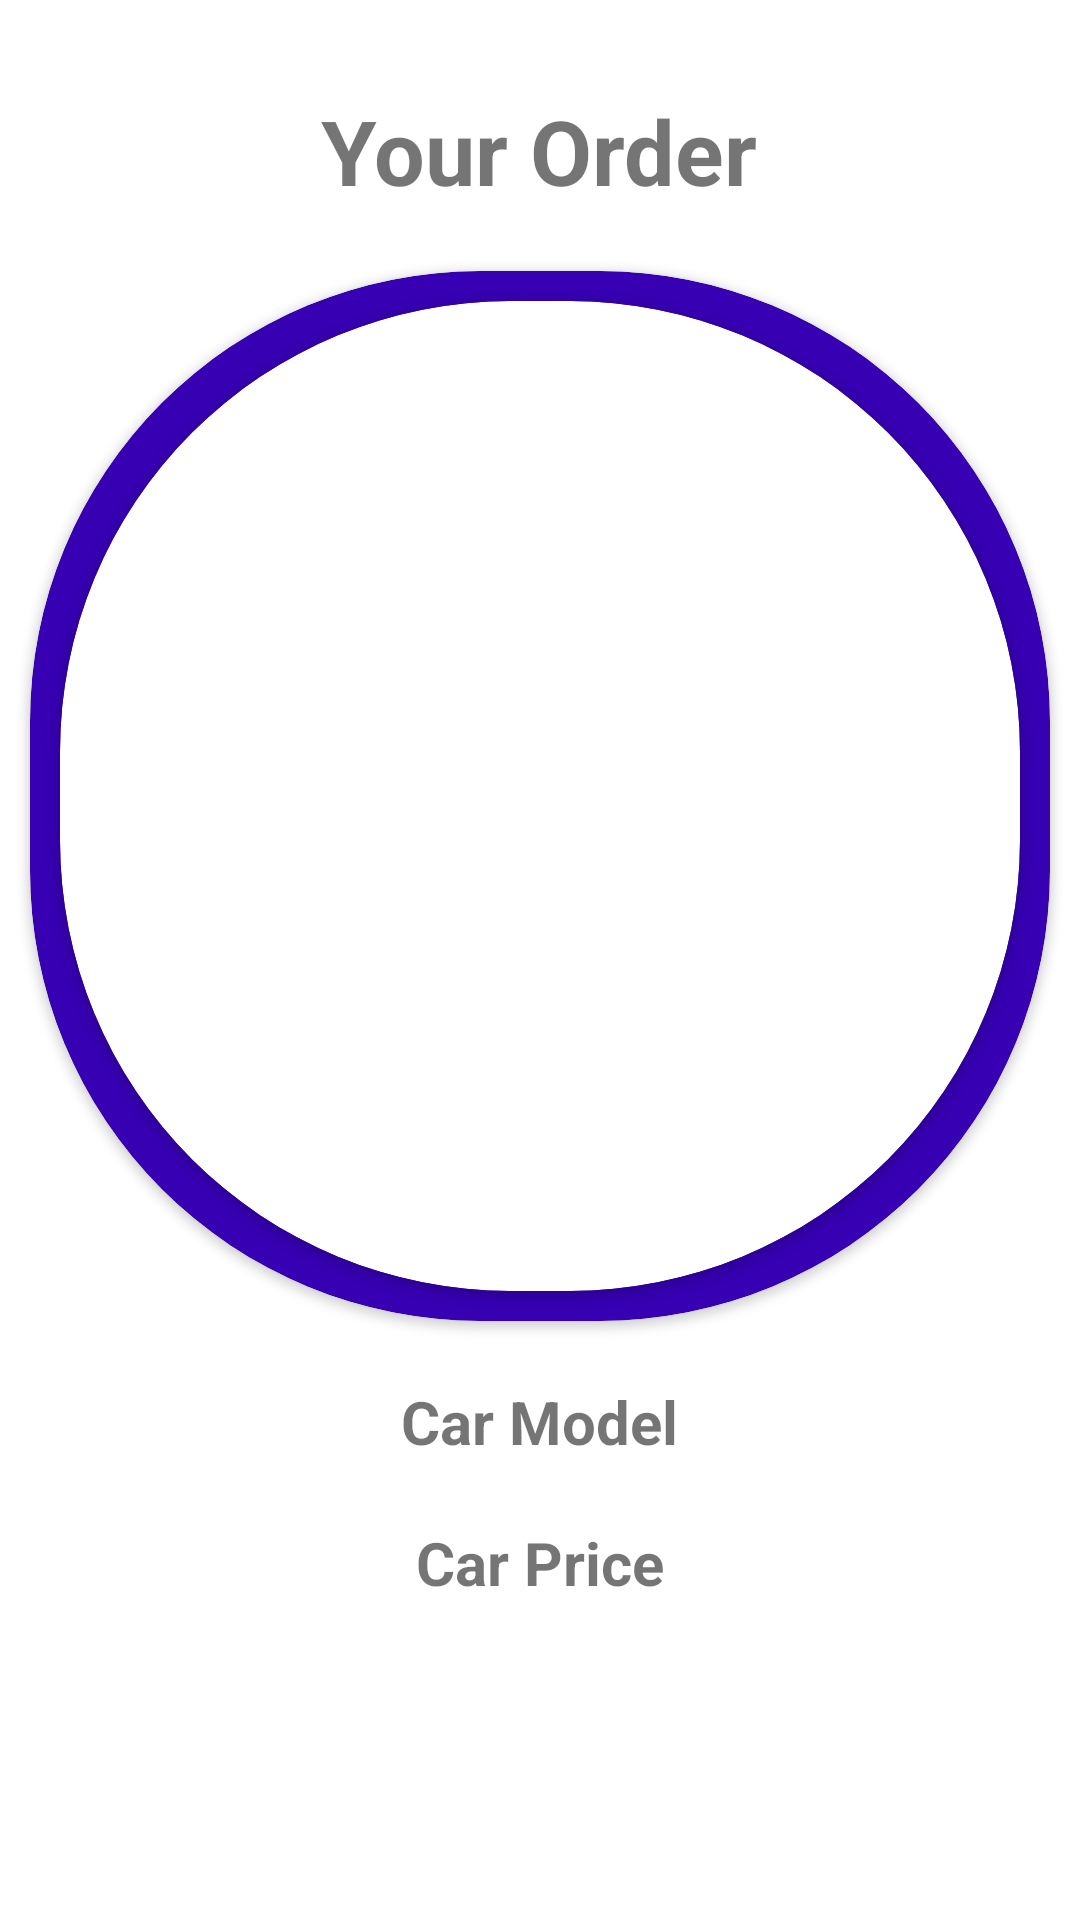

Android layout source for this screen:
<!-- AndroidManifest.xml: application theme Theme.TestCarAppWithFragment -->
<!-- res/layout/sample_layout_for_recycler_view_container_for_checkout.xml -->
<?xml version="1.0" encoding="utf-8"?>
<RelativeLayout xmlns:android="http://schemas.android.com/apk/res/android"
    xmlns:app="http://schemas.android.com/apk/res-auto"
    xmlns:tools="http://schemas.android.com/tools"
    android:layout_width="match_parent"
    android:layout_height="wrap_content"
    android:layout_margin="20dp"
    android:background="@color/white">



    <TextView
        android:id="@+id/YourOrderTextViewId"
        android:layout_width="wrap_content"
        android:layout_height="wrap_content"
        android:layout_centerHorizontal="true"
        android:layout_marginTop="30dp"
        android:text="Your Order"
        android:textSize="30sp"
        android:textStyle="bold" />

    <androidx.cardview.widget.CardView
        android:id="@+id/cardView"
        android:layout_width="340dp"
        android:layout_height="350dp"
        android:layout_below="@+id/YourOrderTextViewId"
        android:layout_centerHorizontal="true"
        android:layout_marginTop="20sp"
        app:cardBackgroundColor="@color/purple_700"
        app:cardCornerRadius="150dp">


        <androidx.cardview.widget.CardView
            android:layout_width="match_parent"
            android:layout_height="match_parent"
            android:layout_margin="10dp"
            app:cardCornerRadius="150dp">

            <ImageView
                android:id="@+id/carImageViewForCheckoutId"
                android:layout_width="match_parent"
                android:layout_height="match_parent"
                android:scaleType="fitXY"
                tools:srcCompat="@tools:sample/avatars" />

        </androidx.cardview.widget.CardView>


    </androidx.cardview.widget.CardView>

    <TextView
        android:id="@+id/CarModelNameForCheckoutId"
        android:layout_width="wrap_content"
        android:layout_height="wrap_content"
        android:layout_below="@+id/cardView"
        android:layout_centerHorizontal="true"
        android:layout_marginTop="20dp"
        android:text="Car Model"
        android:textSize="20sp"
        android:textStyle="bold" />


    <TextView
        android:id="@+id/CarTotalPriceTextViewIdForChcekout"
        android:layout_width="wrap_content"
        android:layout_height="wrap_content"
        android:layout_below="@+id/CarModelNameForCheckoutId"
        android:layout_centerHorizontal="true"
        android:layout_marginTop="20dp"
        android:text="Car Price"
        android:textSize="20sp"
        android:textStyle="bold" />

    <Button
        android:id="@+id/RemoveOrderForCheckoutId"
        android:layout_width="wrap_content"
        android:layout_height="wrap_content"
        android:layout_below="@+id/CarTotalPriceTextViewIdForChcekout"
        android:layout_centerHorizontal="true"
        android:layout_marginTop="10dp"
        android:background="@drawable/ic_baseline_delete_24"
        android:backgroundTint="#000000" />

</RelativeLayout>
<!-- resources referenced by this layout -->
<resources>
  <color name="purple_700">#FF3700B3</color>
  <color name="white">#FFFFFFFF</color>
  <style name="Theme.TestCarAppWithFragment" parent="Theme.MaterialComponents.DayNight.NoActionBar">
          
          <item name="colorPrimary">@color/purple_500</item>
          <item name="colorPrimaryVariant">@color/purple_700</item>
          <item name="colorOnPrimary">@color/white</item>
          
          <item name="colorSecondary">@color/teal_200</item>
          <item name="colorSecondaryVariant">@color/teal_700</item>
          <item name="colorOnSecondary">@color/black</item>
          
          <item name="android:statusBarColor" tools:targetApi="l">?attr/colorPrimaryVariant</item>
          
      </style>
  <color name="purple_500">#FF6200EE</color>
  <color name="teal_200">#FF03DAC5</color>
  <color name="teal_700">#FF018786</color>
  <color name="black">#FF000000</color>
</resources>
